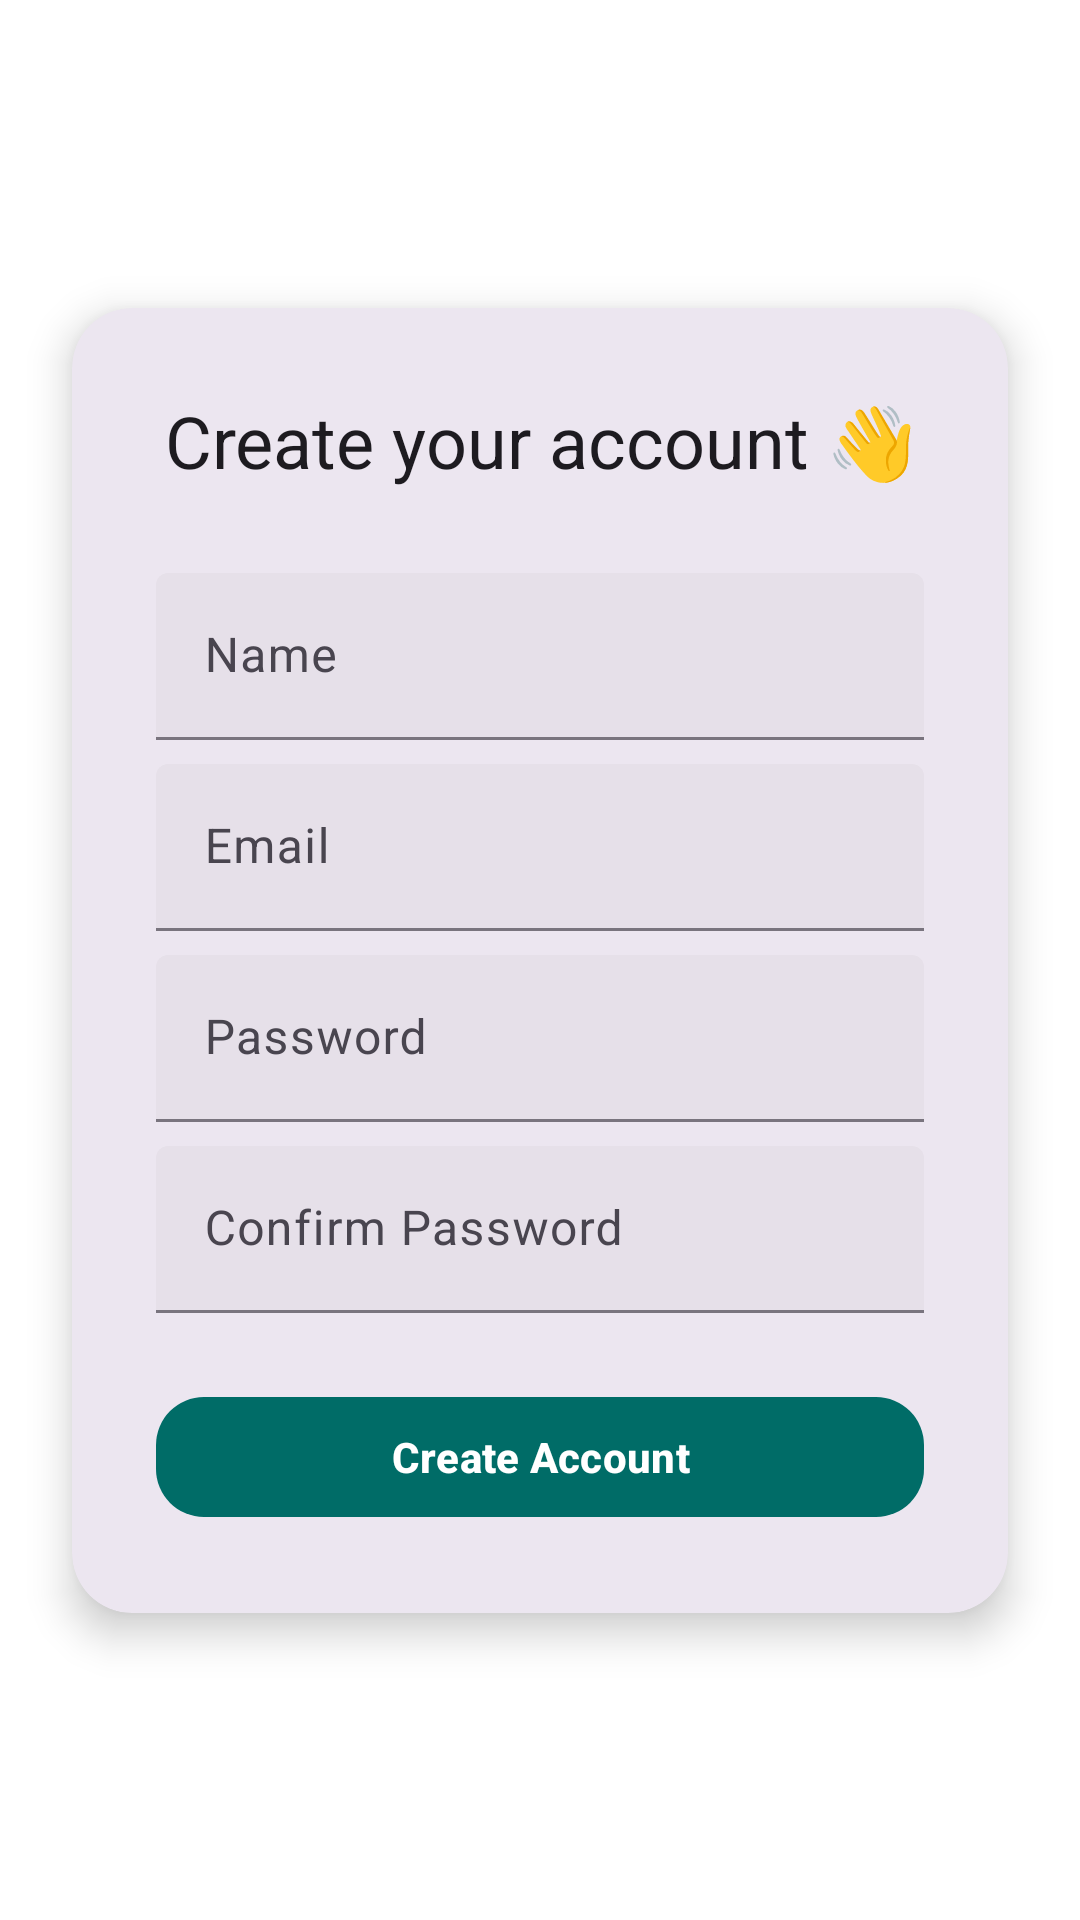

Here is an Android app screen rendered from its layout file. Give the layout XML and the strings, colors and styles it references.
<!-- AndroidManifest.xml: application theme Theme.DSSMV_ProjectDroid_1231562_1230985 -->
<!-- res/layout/fragment_register.xml -->
<?xml version="1.0" encoding="utf-8"?>
<androidx.constraintlayout.widget.ConstraintLayout
        xmlns:android="http://schemas.android.com/apk/res/android"
        xmlns:app="http://schemas.android.com/apk/res-auto"
        xmlns:tools="http://schemas.android.com/tools"
        android:layout_width="match_parent"
        android:layout_height="match_parent"
        android:background="?attr/colorSurface"
        tools:context=".view.RegisterActivity">

    <androidx.cardview.widget.CardView
            android:id="@+id/cardRegister"
            android:layout_width="0dp"
            android:layout_height="wrap_content"
            android:layout_margin="24dp"
            app:cardCornerRadius="20dp"
            app:cardElevation="8dp"
            app:cardBackgroundColor="?attr/colorSurfaceContainerHigh"
            app:layout_constraintTop_toTopOf="parent"
            app:layout_constraintBottom_toBottomOf="parent"
            app:layout_constraintStart_toStartOf="parent"
            app:layout_constraintEnd_toEndOf="parent">

        <LinearLayout
                android:layout_width="match_parent"
                android:layout_height="wrap_content"
                android:orientation="vertical"
                android:gravity="center"
                android:padding="28dp">

            <TextView
                    android:text="Create your account 👋"
                    android:textAppearance="?attr/textAppearanceHeadlineSmall"
                    android:textColor="?attr/colorOnSurface"
                    android:gravity="center"
                    android:layout_width="match_parent"
                    android:layout_height="wrap_content"
                    android:layout_marginBottom="20dp" />

            <com.google.android.material.textfield.TextInputLayout
                    style="@style/Widget.Material3.TextInputLayout.FilledBox"
                    android:layout_width="match_parent"
                    android:layout_height="wrap_content"
                    android:hint="Name"
                    android:layout_marginTop="8dp">

                <com.google.android.material.textfield.TextInputEditText
                        android:id="@+id/edtName"
                        android:layout_width="match_parent"
                        android:layout_height="wrap_content"
                        android:inputType="textPersonName" />
            </com.google.android.material.textfield.TextInputLayout>

            <com.google.android.material.textfield.TextInputLayout
                    style="@style/Widget.Material3.TextInputLayout.FilledBox"
                    android:layout_width="match_parent"
                    android:layout_height="wrap_content"
                    android:hint="Email"
                    android:layout_marginTop="8dp">

                <com.google.android.material.textfield.TextInputEditText
                        android:id="@+id/edtEmail"
                        android:layout_width="match_parent"
                        android:layout_height="wrap_content"
                        android:inputType="textEmailAddress" />
            </com.google.android.material.textfield.TextInputLayout>

            <com.google.android.material.textfield.TextInputLayout
                    style="@style/Widget.Material3.TextInputLayout.FilledBox"
                    android:layout_width="match_parent"
                    android:layout_height="wrap_content"
                    android:hint="Password"
                    android:layout_marginTop="8dp">

                <com.google.android.material.textfield.TextInputEditText
                        android:id="@+id/edtPassword"
                        android:layout_width="match_parent"
                        android:layout_height="wrap_content"
                        android:inputType="textPassword" />
            </com.google.android.material.textfield.TextInputLayout>

            <com.google.android.material.textfield.TextInputLayout
                    style="@style/Widget.Material3.TextInputLayout.FilledBox"
                    android:layout_width="match_parent"
                    android:layout_height="wrap_content"
                    android:hint="Confirm Password"
                    android:layout_marginTop="8dp">

                <com.google.android.material.textfield.TextInputEditText
                        android:id="@+id/edtConfirmPassword"
                        android:layout_width="match_parent"
                        android:layout_height="wrap_content"
                        android:inputType="textPassword" />
            </com.google.android.material.textfield.TextInputLayout>

            <com.google.android.material.button.MaterialButton
                    android:id="@+id/btnCreate"
                    android:layout_width="match_parent"
                    android:layout_height="wrap_content"
                    android:layout_marginTop="24dp"
                    android:text="Create Account"
                    android:textAllCaps="false"
                    android:textStyle="bold"
                    app:cornerRadius="16dp"
                    app:backgroundTint="?attr/colorPrimary"
                    android:textColor="?attr/colorOnPrimary"
                    app:iconGravity="textStart"
                    app:iconPadding="8dp" />
        </LinearLayout>
    </androidx.cardview.widget.CardView>
</androidx.constraintlayout.widget.ConstraintLayout>
<!-- resources referenced by this layout -->
<resources>
  <style name="Theme.DSSMV_ProjectDroid_1231562_1230985" parent="Theme.Material3.DayNight.NoActionBar">
          <item name="colorPrimary">@color/primary</item>
          <item name="colorOnPrimary">@color/onPrimary</item>
          <item name="colorSecondary">@color/secondary</item>
          <item name="colorOnSecondary">@color/onSecondary</item>
          <item name="android:colorBackground">@color/background</item>
          <item name="colorSurface">@color/surface</item>
          <item name="android:textColorPrimary">@color/textPrimary</item>
          <item name="android:textColorSecondary">@color/textSecondary</item>
          <item name="android:windowSplashScreenBackground">@color/primary</item>
          <item name="android:windowSplashScreenAnimatedIcon">@mipmap/ic_launcher_round</item>
      </style>
  <color name="primary">#006C67</color>
  <color name="onPrimary">#FFFFFF</color>
  <color name="secondary">#FFD166</color>
  <color name="onSecondary">#000000</color>
  <color name="background">#FAFAFA</color>
  <color name="surface">#FFFFFF</color>
  <color name="textPrimary">#212121</color>
  <color name="textSecondary">#757575</color>
</resources>
